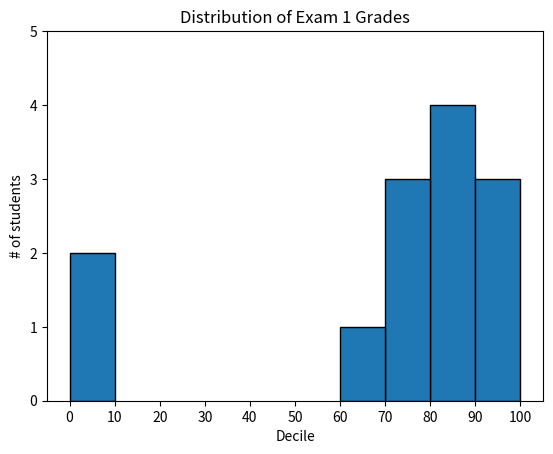

Write the Python code that produced this figure.
from collections import Counter
from matplotlib import pyplot as plt

grades=[83,95,91,87,70,0,85,82,100,67,73,77,0]
histogram = Counter(min(grade // 10 * 10, 90) for grade in grades)

plt.bar([x + 5 for x in histogram.keys()], histogram.values(), 10, edgecolor=(0,0,0))

plt.axis([-5, 105, 0, 5])
plt.xticks([10 * i for i in range(11)])

plt.xlabel("Decile")
plt.ylabel("# of students")
plt.title("Distribution of Exam 1 Grades")
plt.show()
  